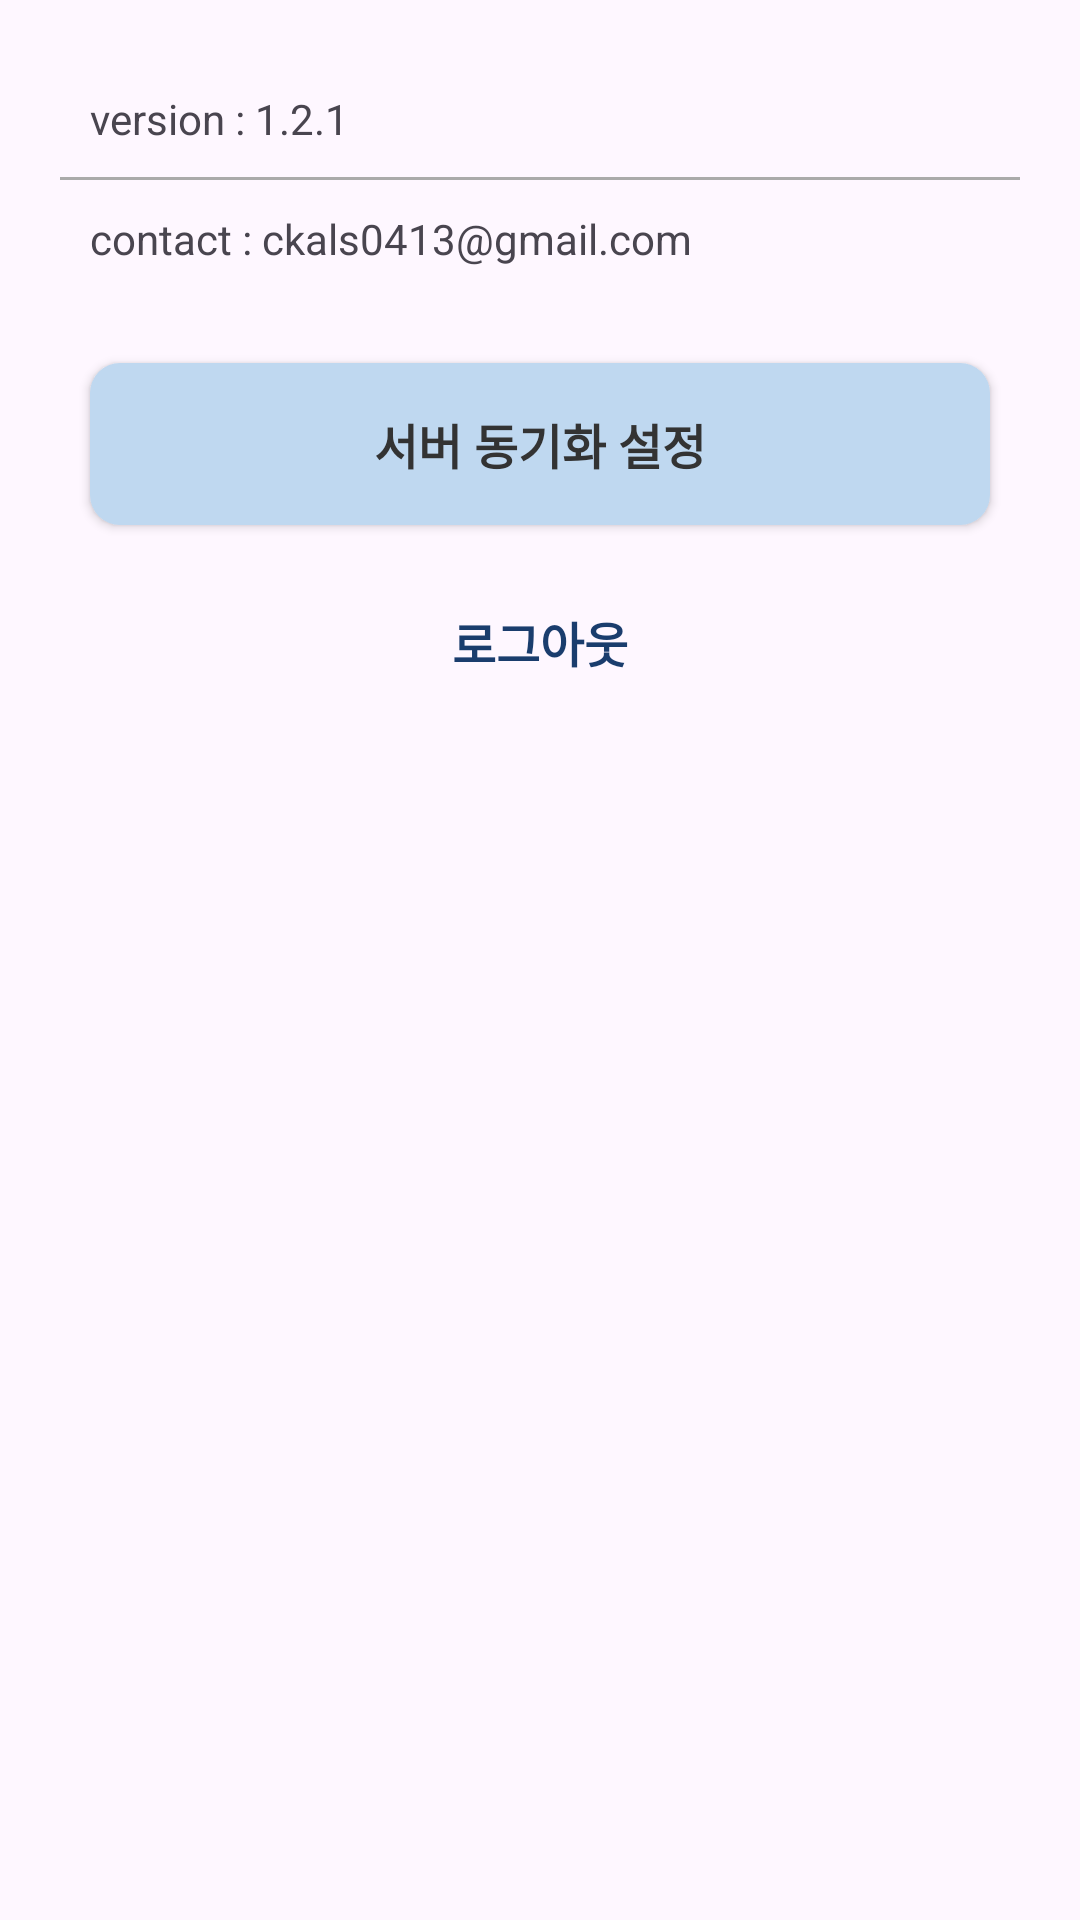

Here is an Android app screen rendered from its layout file. Give the layout XML and the strings, colors and styles it references.
<!-- AndroidManifest.xml: application theme Theme.CheckPill -->
<!-- res/layout/fragment_setting.xml -->
<?xml version="1.0" encoding="utf-8"?>
<androidx.constraintlayout.widget.ConstraintLayout xmlns:android="http://schemas.android.com/apk/res/android"
    android:layout_width="match_parent"
    android:layout_height="match_parent"
    xmlns:app="http://schemas.android.com/apk/res-auto">

    <TextView
        android:layout_width="match_parent"
        android:layout_height="wrap_content"
        app:layout_constraintTop_toTopOf="parent"
        app:layout_constraintStart_toStartOf="parent"
        android:layout_marginStart="30dp"
        android:layout_marginTop="30dp"
        android:id="@+id/version"
        android:text="version : 1.2.1"
        />

    <View
        android:id="@+id/divider1"
        android:layout_width="match_parent"
        android:layout_height="1dp"
        android:background="@android:color/darker_gray"
        app:layout_constraintTop_toBottomOf="@id/version"
        app:layout_constraintStart_toStartOf="parent"
        app:layout_constraintEnd_toEndOf="parent"
        android:layout_marginStart="20dp"
        android:layout_marginEnd="20dp"
        android:layout_marginTop="10dp"/>

    <TextView
        app:layout_constraintTop_toBottomOf="@+id/divider1"
        android:layout_width="match_parent"
        android:layout_height="wrap_content"
        android:layout_marginStart="30dp"
        android:layout_marginTop="10dp"
        android:id="@+id/contact"
        android:text="contact : ckals0413@gmail.com"
        />

    <androidx.appcompat.widget.AppCompatButton
        android:id="@+id/sync_button"
        android:layout_width="0dp"
        android:layout_height="54dp"
        android:layout_marginStart="30dp"
        android:layout_marginTop="32dp"
        android:layout_marginEnd="30dp"
        android:background="@drawable/option_background_noncolor"
        android:text="서버 동기화 설정"
        android:textColor="@color/boxTextColor1"
        android:textSize="16sp"
        android:textStyle="bold"
        app:layout_constraintEnd_toEndOf="parent"
        app:layout_constraintStart_toStartOf="parent"
        app:layout_constraintTop_toBottomOf="@+id/contact" />

    <androidx.appcompat.widget.AppCompatButton
        android:id="@+id/logout_button"
        android:layout_width="0dp"
        android:layout_height="54dp"
        android:layout_marginStart="30dp"
        android:layout_marginTop="12dp"
        android:layout_marginEnd="30dp"
        android:background="@drawable/search_background"
        android:text="로그아웃"
        android:textColor="@color/boxTextColor2"
        android:textSize="16sp"
        android:textStyle="bold"
        app:layout_constraintEnd_toEndOf="parent"
        app:layout_constraintStart_toStartOf="parent"
        app:layout_constraintTop_toBottomOf="@+id/sync_button" />


</androidx.constraintlayout.widget.ConstraintLayout>
<!-- resources referenced by this layout -->
<resources>
  <color name="boxTextColor1">#333333</color>
  <color name="boxTextColor2">#1A3D6D</color>
  <!-- drawable option_background_noncolor (drawable) -->
  <selector xmlns:android="http://schemas.android.com/apk/res/android">
      <item android:state_pressed="true">
          <shape android:shape="rectangle">
              <solid android:color="#FFFFFFFF"/>
              <corners android:radius="10dp"/>
          </shape>
      </item>
      <item>
          <shape android:shape="rectangle">
              <solid android:color="@color/boxColor"/>
              <corners android:radius="10dp"/>
          </shape>
      </item>
  </selector>
  <style name="Theme.CheckPill" parent="Base.Theme.CheckPill" />
  <color name="boxColor">#BFD8F0</color>
  <style name="Base.Theme.CheckPill" parent="Theme.Material3.DayNight.NoActionBar">
          
          
      </style>
</resources>
